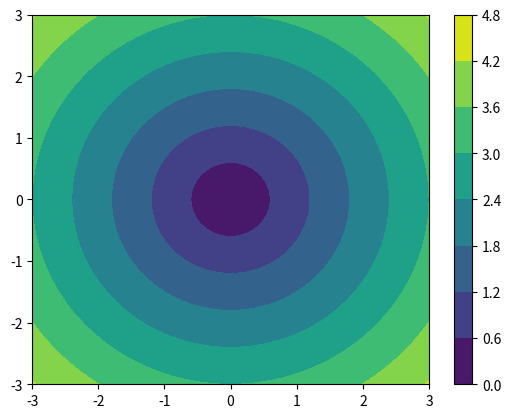

Source code (Python):
##import matplotlib.pyplot as plt
##import numpy as np
##xlist=np.linspace(-3.0,3.0,100)
##ylist=np.linspace(-3.0,3.0,100)
##x,y=np.meshgrid(xlist,ylist)
##z=np.sqrt(x**2+y**2)
##
##fig,ax=plt.subplots(1,1)
##
##ax.contourf(x,y,z)
##plt.show()









import matplotlib.pyplot as plt
import numpy as np
xlist=np.linspace(-3.0,3.0,100)
ylist=np.linspace(-3.0,3.0,100)
x,y=np.meshgrid(xlist,ylist)
z=np.sqrt(x**2+y**2)
fig,ax=plt.subplots(1,1)
cb1=ax.contourf(x,y,z)
fig.colorbar(cb1)
plt.show()
